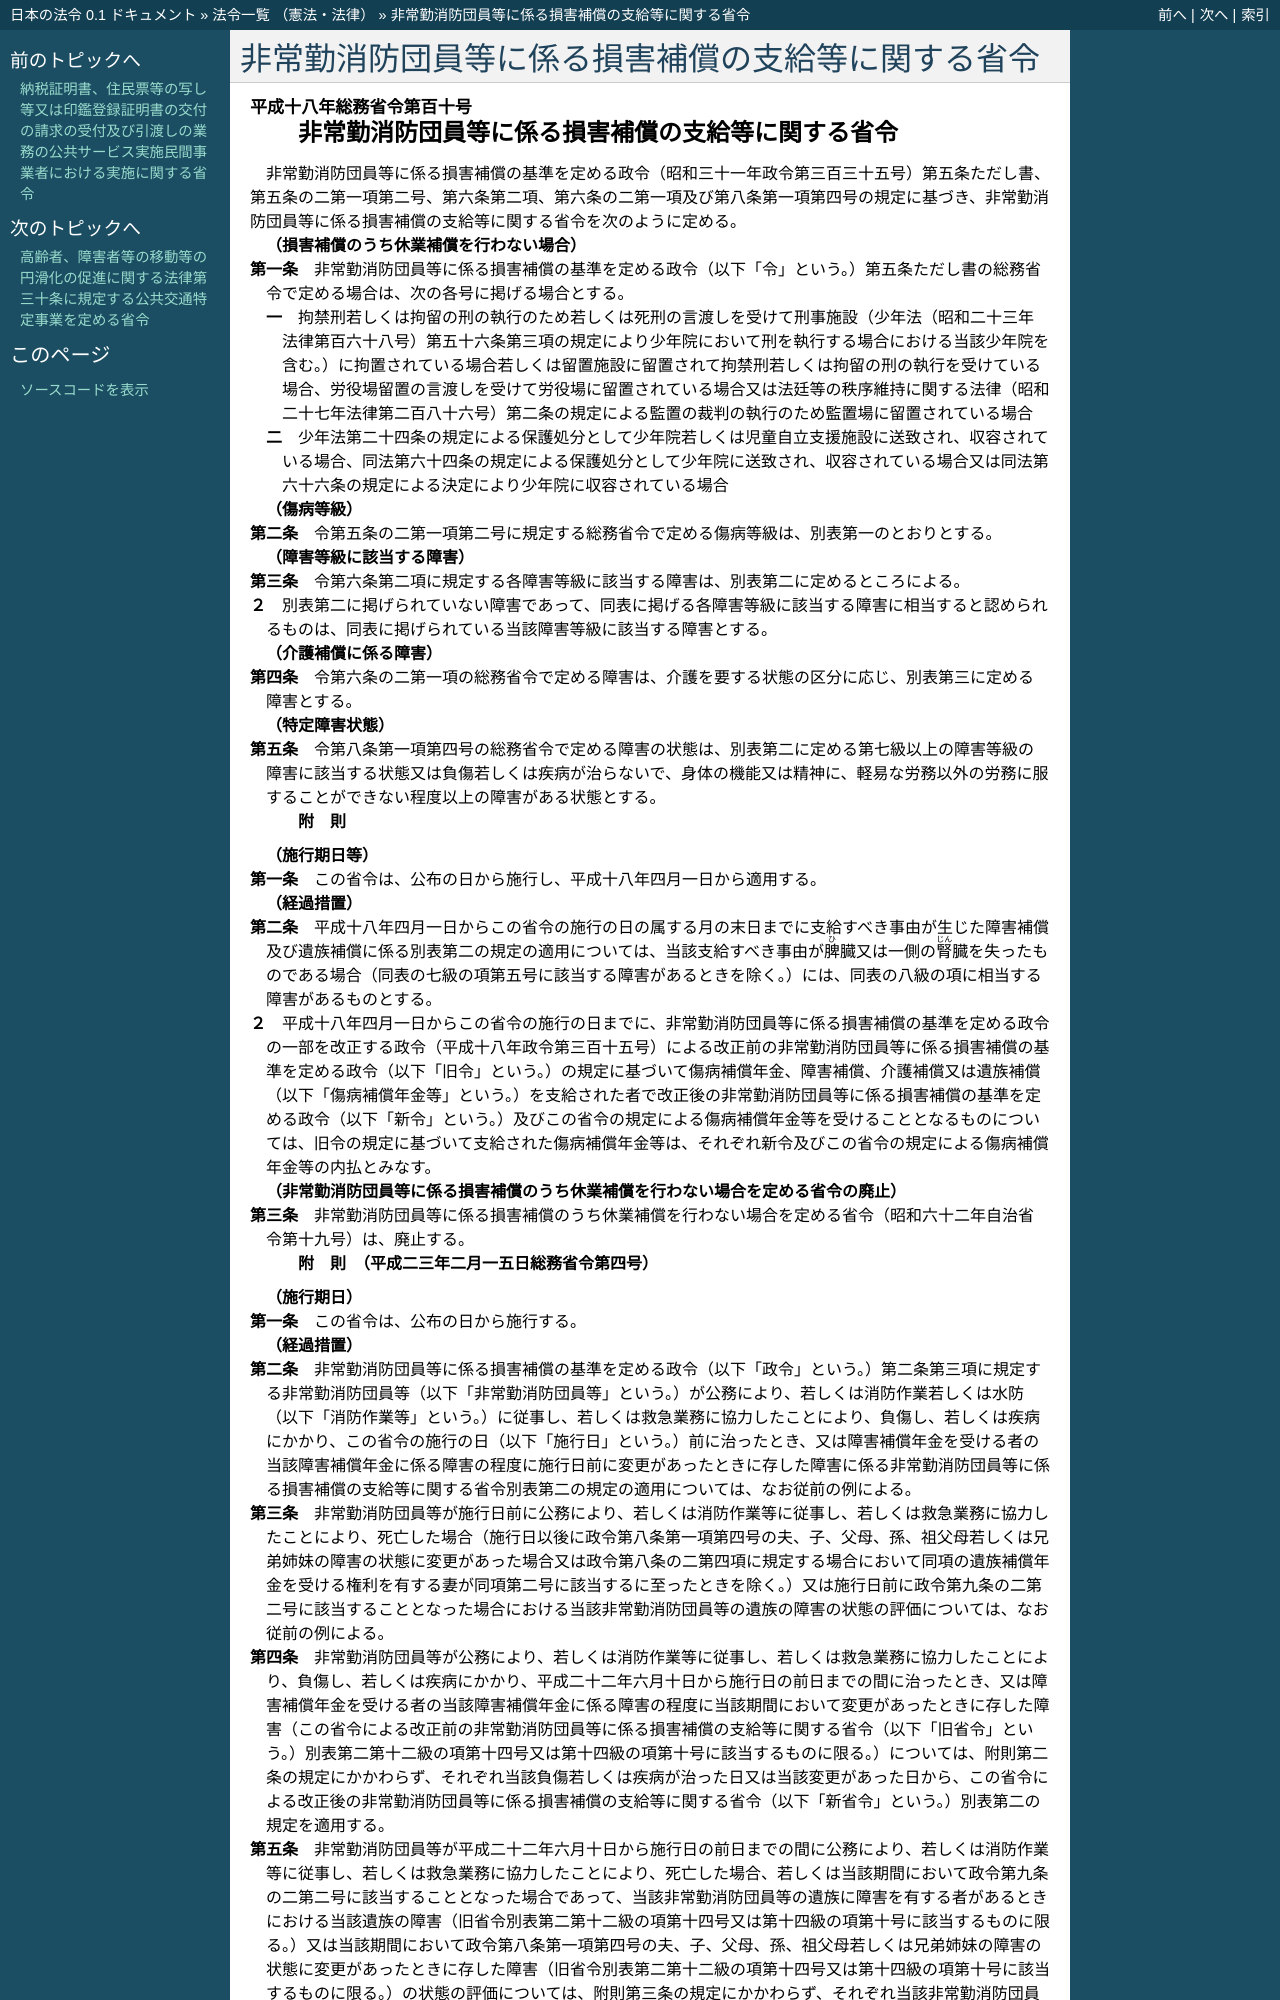

repository: ledmonster/japanese-law · page: doc/418/418M60000008110_20250618_507M60000008058.html · generator: sphinx

.. _418M60000008110_20250618_507M60000008058:

:orphan:

==================================================
非常勤消防団員等に係る損害補償の支給等に関する省令
==================================================

.. raw:: html
    
    
    <main id="contentsLaw" class="active">
    <div id="innerDocument" class="active">
    
    
    
    
    <div style="margin-bottom: 12px;">
    <div id="lawTitleNo" style="font-size: 1.067rem; font-weight: bold;" class="_shokanBoxParent">平成十八年総務省令第百十号<div class="_shokanBox"></div>
    <div class="_inyoBox" id="_inyo_"></div>
    </div>
    <div id="lawTitle" style="margin-left: 3rem; font-size: 1.5rem; font-weight: bold; line-height: 1.25em;" class="_shokanBoxParent">
    <span data-xpath="">非常勤消防団員等に係る損害補償の支給等に関する省令</span><div class="_shokanBox" id="_shokan_"><div class="_shokanBtnIcons"></div></div>
    <div class="_inyoBox" id="_inyo_"></div>
    </div>
    </div><section id="EnactStatement" class="active EnactStatement"><div class="_div_EnactStatement _shokanBoxParent" style="text-indent: 1em;">
    <span data-xpath="">非常勤消防団員等に係る損害補償の基準を定める政令（昭和三十一年政令第三百三十五号）第五条ただし書、第五条の二第一項第二号、第六条第二項、第六条の二第一項及び第八条第一項第四号の規定に基づき、非常勤消防団員等に係る損害補償の支給等に関する省令を次のように定める。</span><div class="_shokanBox" id="_shokan_"><div class="_shokanBtnIcons"></div></div>
    <div class="_inyoBox" id="_inyo_"></div>
    </div></section><section id="MainProvision" class="active MainProvision"><section id="" class="active Article"><div style="margin-left: 1em; font-weight: bold;" class="_div_ArticleCaption _shokanBoxParent">
    <span data-xpath="">（損害補償のうち休業補償を行わない場合）</span><div class="_shokanBox" id="_shokan_"><div class="_shokanBtnIcons"></div></div>
    <div class="_inyoBox" id="_inyo_"></div>
    </div>
    <div style="margin-left: 1em; text-indent: -1em;" id="" class="_div_ArticleTitle _shokanBoxParent">
    <span style="font-weight: bold;">第一条</span>　<span data-xpath="">非常勤消防団員等に係る損害補償の基準を定める政令（以下「令」という。）第五条ただし書の総務省令で定める場合は、次の各号に掲げる場合とする。</span><div class="_shokanBox" id="_shokan_"><div class="_shokanBtnIcons"></div></div>
    <div class="_inyoBox" id="_inyo_"></div>
    </div>
    <div id="" style="margin-left: 2em; text-indent: -1em;" class="_div_ItemSentence _shokanBoxParent">
    <span style="font-weight: bold;">一</span>　<span data-xpath="">拘禁刑若しくは拘留の刑の執行のため若しくは死刑の言渡しを受けて刑事施設（少年法（昭和二十三年法律第百六十八号）第五十六条第三項の規定により少年院において刑を執行する場合における当該少年院を含む。）に拘置されている場合若しくは留置施設に留置されて拘禁刑若しくは拘留の刑の執行を受けている場合、労役場留置の言渡しを受けて労役場に留置されている場合又は法廷等の秩序維持に関する法律（昭和二十七年法律第二百八十六号）第二条の規定による監置の裁判の執行のため監置場に留置されている場合</span><div class="_shokanBox" id="_shokan_"><div class="_shokanBtnIcons"></div></div>
    <div class="_inyoBox" id="_inyo_"></div>
    </div>
    <div id="" style="margin-left: 2em; text-indent: -1em;" class="_div_ItemSentence _shokanBoxParent">
    <span style="font-weight: bold;">二</span>　<span data-xpath="">少年法第二十四条の規定による保護処分として少年院若しくは児童自立支援施設に送致され、収容されている場合、同法第六十四条の規定による保護処分として少年院に送致され、収容されている場合又は同法第六十六条の規定による決定により少年院に収容されている場合</span><div class="_shokanBox" id="_shokan_"><div class="_shokanBtnIcons"></div></div>
    <div class="_inyoBox" id="_inyo_"></div>
    </div></section><section id="" class="active Article"><div style="margin-left: 1em; font-weight: bold;" class="_div_ArticleCaption _shokanBoxParent">
    <span data-xpath="">（傷病等級）</span><div class="_shokanBox" id="_shokan_"><div class="_shokanBtnIcons"></div></div>
    <div class="_inyoBox" id="_inyo_"></div>
    </div>
    <div style="margin-left: 1em; text-indent: -1em;" id="" class="_div_ArticleTitle _shokanBoxParent">
    <span style="font-weight: bold;">第二条</span>　<span data-xpath="">令第五条の二第一項第二号に規定する総務省令で定める傷病等級は、別表第一のとおりとする。</span><div class="_shokanBox" id="_shokan_"><div class="_shokanBtnIcons"></div></div>
    <div class="_inyoBox" id="_inyo_"></div>
    </div></section><section id="" class="active Article"><div style="margin-left: 1em; font-weight: bold;" class="_div_ArticleCaption _shokanBoxParent">
    <span data-xpath="">（障害等級に該当する障害）</span><div class="_shokanBox" id="_shokan_"><div class="_shokanBtnIcons"></div></div>
    <div class="_inyoBox" id="_inyo_"></div>
    </div>
    <div style="margin-left: 1em; text-indent: -1em;" id="" class="_div_ArticleTitle _shokanBoxParent">
    <span style="font-weight: bold;">第三条</span>　<span data-xpath="">令第六条第二項に規定する各障害等級に該当する障害は、別表第二に定めるところによる。</span><div class="_shokanBox" id="_shokan_"><div class="_shokanBtnIcons"></div></div>
    <div class="_inyoBox" id="_inyo_"></div>
    </div>
    <div style="margin-left: 1em; text-indent: -1em;" class="_div_ParagraphSentence _shokanBoxParent">
    <span style="font-weight: bold;">２</span>　<span data-xpath="">別表第二に掲げられていない障害であって、同表に掲げる各障害等級に該当する障害に相当すると認められるものは、同表に掲げられている当該障害等級に該当する障害とする。</span><div class="_shokanBox" id="_shokan_"><div class="_shokanBtnIcons"></div></div>
    <div class="_inyoBox" id="_inyo_"></div>
    </div></section><section id="" class="active Article"><div style="margin-left: 1em; font-weight: bold;" class="_div_ArticleCaption _shokanBoxParent">
    <span data-xpath="">（介護補償に係る障害）</span><div class="_shokanBox" id="_shokan_"><div class="_shokanBtnIcons"></div></div>
    <div class="_inyoBox" id="_inyo_"></div>
    </div>
    <div style="margin-left: 1em; text-indent: -1em;" id="" class="_div_ArticleTitle _shokanBoxParent">
    <span style="font-weight: bold;">第四条</span>　<span data-xpath="">令第六条の二第一項の総務省令で定める障害は、介護を要する状態の区分に応じ、別表第三に定める障害とする。</span><div class="_shokanBox" id="_shokan_"><div class="_shokanBtnIcons"></div></div>
    <div class="_inyoBox" id="_inyo_"></div>
    </div></section><section id="" class="active Article"><div style="margin-left: 1em; font-weight: bold;" class="_div_ArticleCaption _shokanBoxParent">
    <span data-xpath="">（特定障害状態）</span><div class="_shokanBox" id="_shokan_"><div class="_shokanBtnIcons"></div></div>
    <div class="_inyoBox" id="_inyo_"></div>
    </div>
    <div style="margin-left: 1em; text-indent: -1em;" id="" class="_div_ArticleTitle _shokanBoxParent">
    <span style="font-weight: bold;">第五条</span>　<span data-xpath="">令第八条第一項第四号の総務省令で定める障害の状態は、別表第二に定める第七級以上の障害等級の障害に該当する状態又は負傷若しくは疾病が治らないで、身体の機能又は精神に、軽易な労務以外の労務に服することができない程度以上の障害がある状態とする。</span><div class="_shokanBox" id="_shokan_"><div class="_shokanBtnIcons"></div></div>
    <div class="_inyoBox" id="_inyo_"></div>
    </div></section></section><section id="" class="active SupplProvision"><div class="_div_SupplProvisionLabel SupplProvisionLabel _shokanBoxParent" style="margin-bottom: 10px; margin-left: 3em; font-weight: bold;">
    <span data-xpath="">附　則</span><div class="_shokanBox" id="_shokan_"><div class="_shokanBtnIcons"></div></div>
    <div class="_inyoBox" id="_inyo_"></div>
    </div>
    <section id="" class="active Article"><div style="margin-left: 1em; font-weight: bold;" class="_div_ArticleCaption _shokanBoxParent">
    <span data-xpath="">（施行期日等）</span><div class="_shokanBox" id="_shokan_"><div class="_shokanBtnIcons"></div></div>
    <div class="_inyoBox" id="_inyo_"></div>
    </div>
    <div style="margin-left: 1em; text-indent: -1em;" id="" class="_div_ArticleTitle _shokanBoxParent">
    <span style="font-weight: bold;">第一条</span>　<span data-xpath="">この省令は、公布の日から施行し、平成十八年四月一日から適用する。</span><div class="_shokanBox" id="_shokan_"><div class="_shokanBtnIcons"></div></div>
    <div class="_inyoBox" id="_inyo_"></div>
    </div></section><section id="" class="active Article"><div style="margin-left: 1em; font-weight: bold;" class="_div_ArticleCaption _shokanBoxParent">
    <span data-xpath="">（経過措置）</span><div class="_shokanBox" id="_shokan_"><div class="_shokanBtnIcons"></div></div>
    <div class="_inyoBox" id="_inyo_"></div>
    </div>
    <div style="margin-left: 1em; text-indent: -1em;" id="" class="_div_ArticleTitle _shokanBoxParent">
    <span style="font-weight: bold;">第二条</span>　<span data-xpath="">平成十八年四月一日からこの省令の施行の日の属する月の末日までに支給すべき事由が生じた障害補償及び遺族補償に係る別表第二の規定の適用については、当該支給すべき事由が<ruby class="law-ruby">脾<rt class="law-ruby">ひ</rt></ruby>臓又は一側の<ruby class="law-ruby">腎<rt class="law-ruby">じん</rt></ruby>臓を失ったものである場合（同表の七級の項第五号に該当する障害があるときを除く。）には、同表の八級の項に相当する障害があるものとする。</span><div class="_shokanBox" id="_shokan_"><div class="_shokanBtnIcons"></div></div>
    <div class="_inyoBox" id="_inyo_"></div>
    </div>
    <div style="margin-left: 1em; text-indent: -1em;" class="_div_ParagraphSentence _shokanBoxParent">
    <span style="font-weight: bold;">２</span>　<span data-xpath="">平成十八年四月一日からこの省令の施行の日までに、非常勤消防団員等に係る損害補償の基準を定める政令の一部を改正する政令（平成十八年政令第三百十五号）による改正前の非常勤消防団員等に係る損害補償の基準を定める政令（以下「旧令」という。）の規定に基づいて傷病補償年金、障害補償、介護補償又は遺族補償（以下「傷病補償年金等」という。）を支給された者で改正後の非常勤消防団員等に係る損害補償の基準を定める政令（以下「新令」という。）及びこの省令の規定による傷病補償年金等を受けることとなるものについては、旧令の規定に基づいて支給された傷病補償年金等は、それぞれ新令及びこの省令の規定による傷病補償年金等の内払とみなす。</span><div class="_shokanBox" id="_shokan_"><div class="_shokanBtnIcons"></div></div>
    <div class="_inyoBox" id="_inyo_"></div>
    </div></section><section id="" class="active Article"><div style="margin-left: 1em; font-weight: bold;" class="_div_ArticleCaption _shokanBoxParent">
    <span data-xpath="">（非常勤消防団員等に係る損害補償のうち休業補償を行わない場合を定める省令の廃止）</span><div class="_shokanBox" id="_shokan_"><div class="_shokanBtnIcons"></div></div>
    <div class="_inyoBox" id="_inyo_"></div>
    </div>
    <div style="margin-left: 1em; text-indent: -1em;" id="" class="_div_ArticleTitle _shokanBoxParent">
    <span style="font-weight: bold;">第三条</span>　<span data-xpath="">非常勤消防団員等に係る損害補償のうち休業補償を行わない場合を定める省令（昭和六十二年自治省令第十九号）は、廃止する。</span><div class="_shokanBox" id="_shokan_"><div class="_shokanBtnIcons"></div></div>
    <div class="_inyoBox" id="_inyo_"></div>
    </div></section></section><section id="" class="active SupplProvision"><div class="_div_SupplProvisionLabel SupplProvisionLabel _shokanBoxParent" style="margin-bottom: 10px; margin-left: 3em; font-weight: bold;">
    <span data-xpath="">附　則</span>　（平成二三年二月一五日総務省令第四号）<div class="_shokanBox" id="_shokan_"><div class="_shokanBtnIcons"></div></div>
    <div class="_inyoBox" id="_inyo_"></div>
    </div>
    <section id="" class="active Article"><div style="margin-left: 1em; font-weight: bold;" class="_div_ArticleCaption _shokanBoxParent">
    <span data-xpath="">（施行期日）</span><div class="_shokanBox" id="_shokan_"><div class="_shokanBtnIcons"></div></div>
    <div class="_inyoBox" id="_inyo_"></div>
    </div>
    <div style="margin-left: 1em; text-indent: -1em;" id="" class="_div_ArticleTitle _shokanBoxParent">
    <span style="font-weight: bold;">第一条</span>　<span data-xpath="">この省令は、公布の日から施行する。</span><div class="_shokanBox" id="_shokan_"><div class="_shokanBtnIcons"></div></div>
    <div class="_inyoBox" id="_inyo_"></div>
    </div></section><section id="" class="active Article"><div style="margin-left: 1em; font-weight: bold;" class="_div_ArticleCaption _shokanBoxParent">
    <span data-xpath="">（経過措置）</span><div class="_shokanBox" id="_shokan_"><div cla
